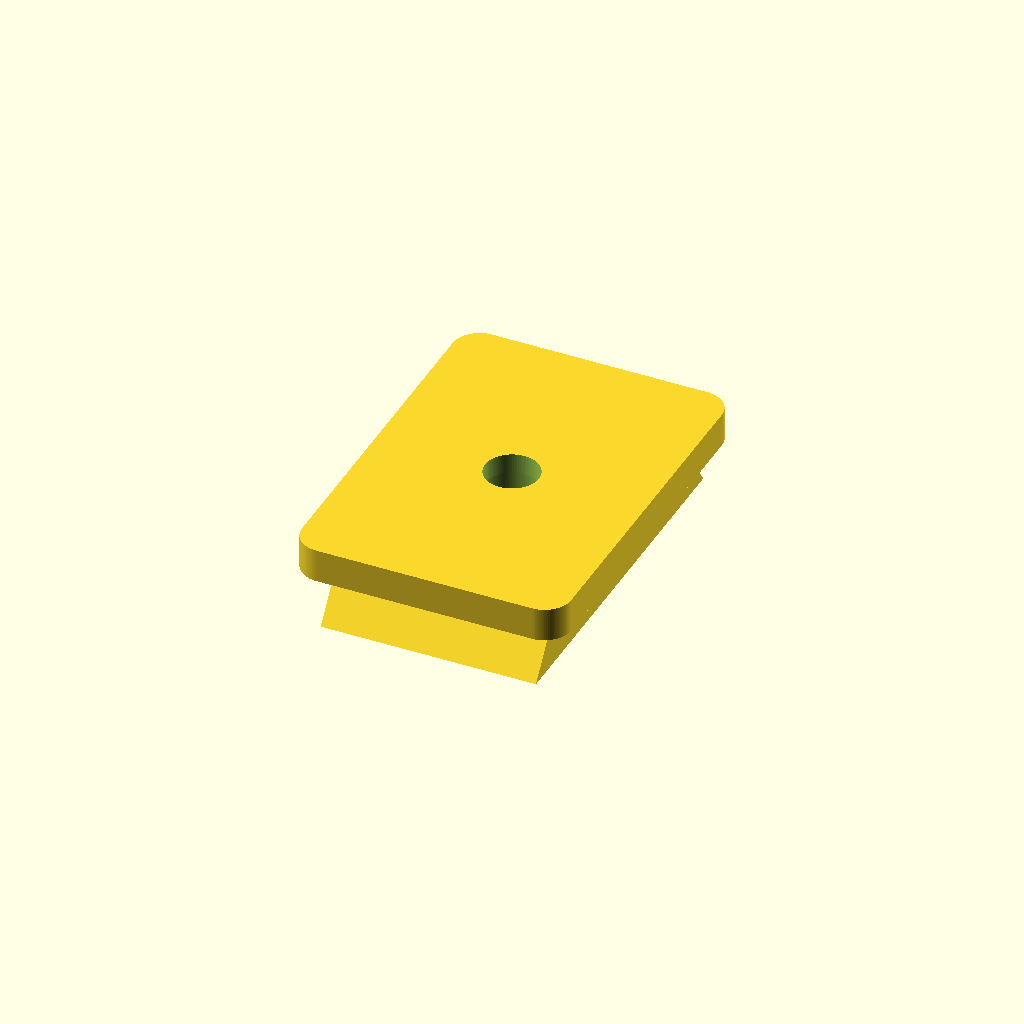
Cell 1: the model at its default parameters.
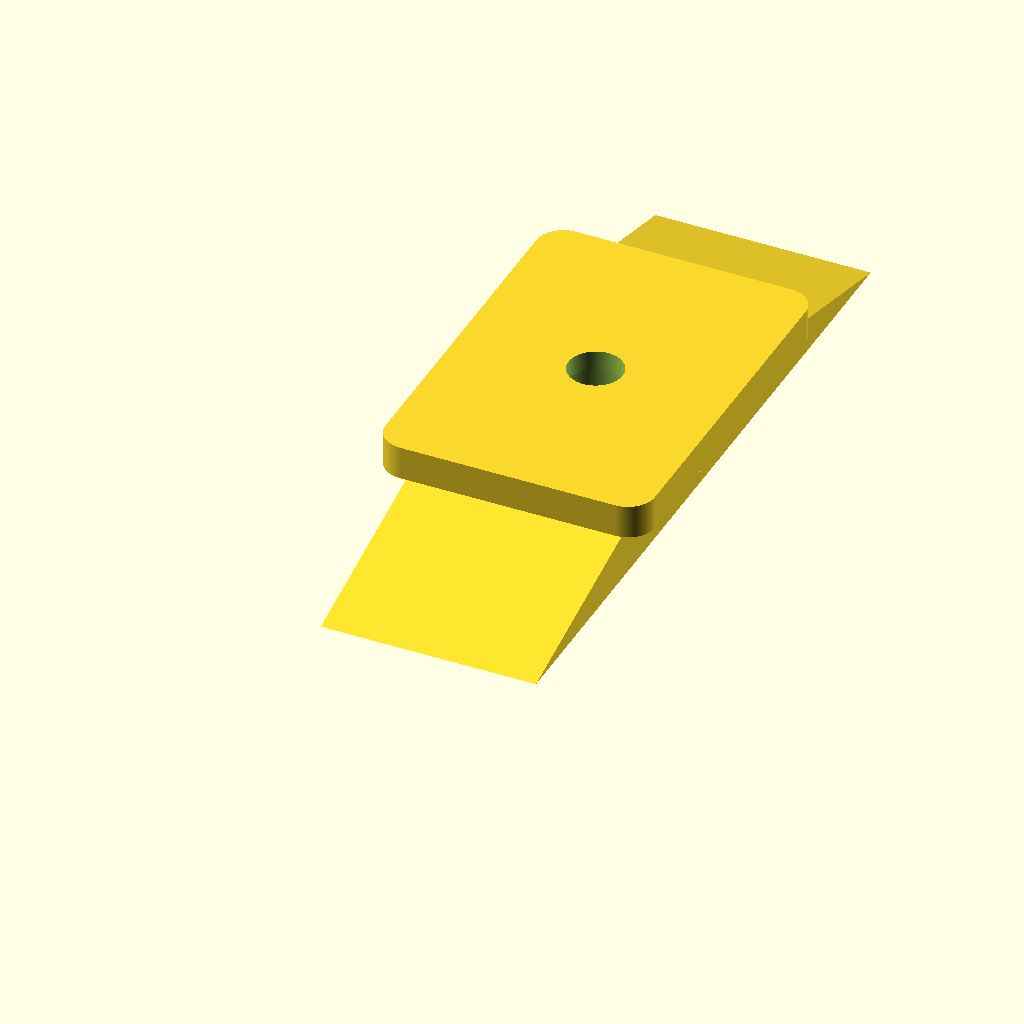
Cell 2 — Laenge_Fuss_unten set to 80, the other parameters unchanged.
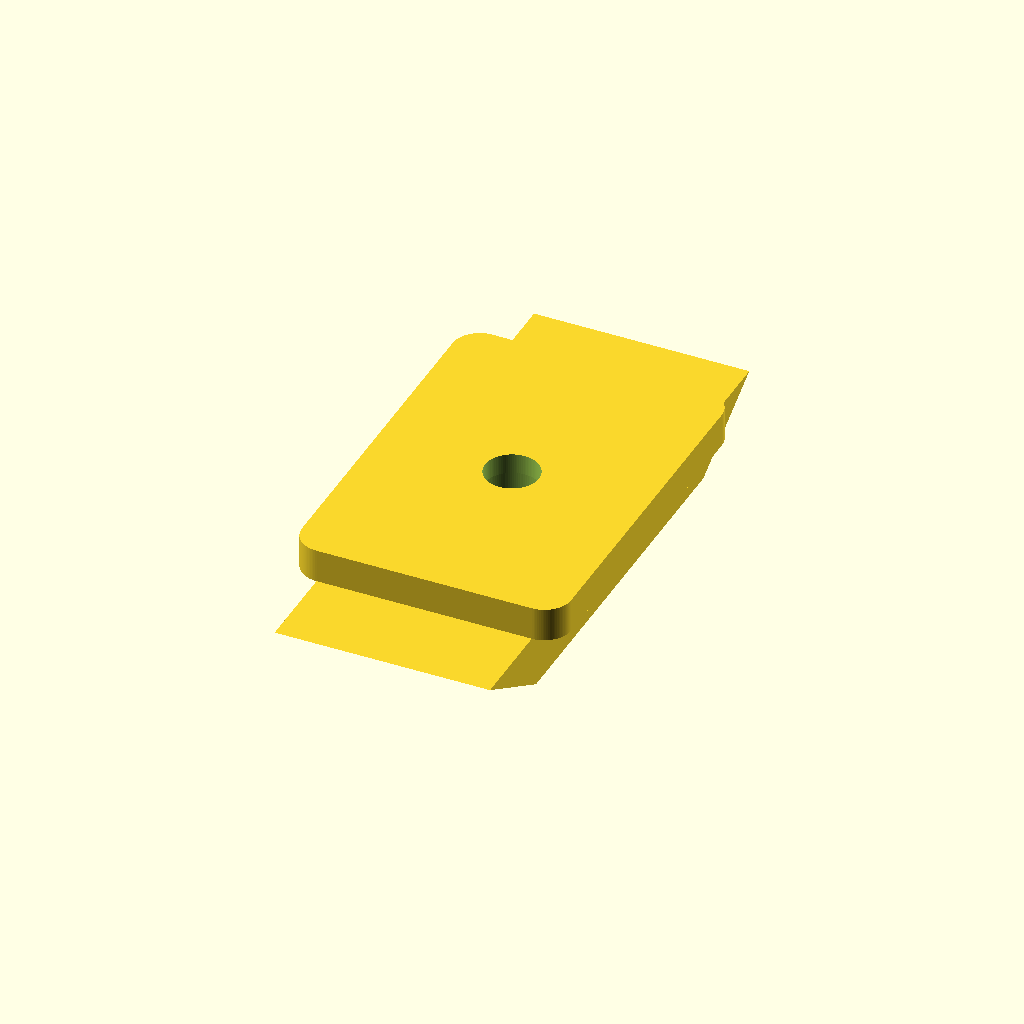
Cell 3: Laenge_Fuss_oben = 62 (everything else at default).
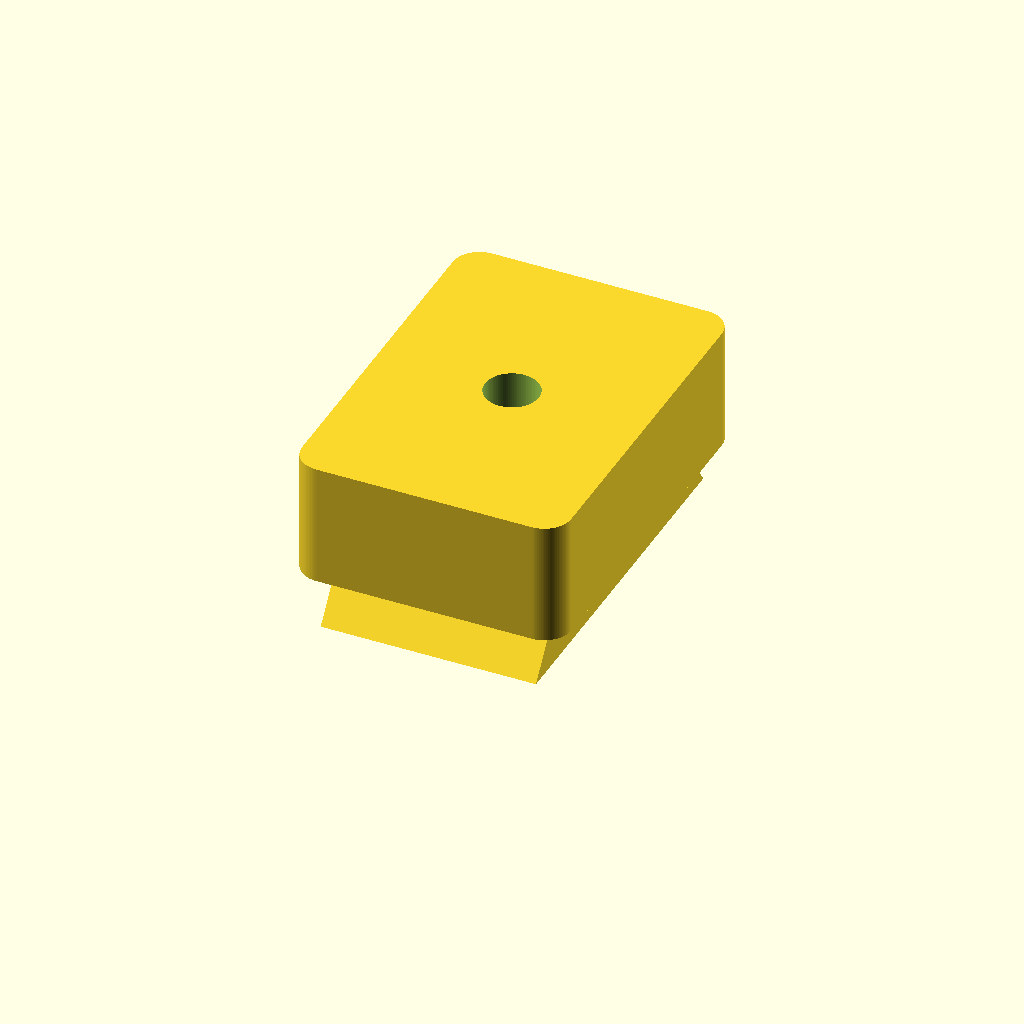
Cell 4: the same model with Gesamtdicke = 20.
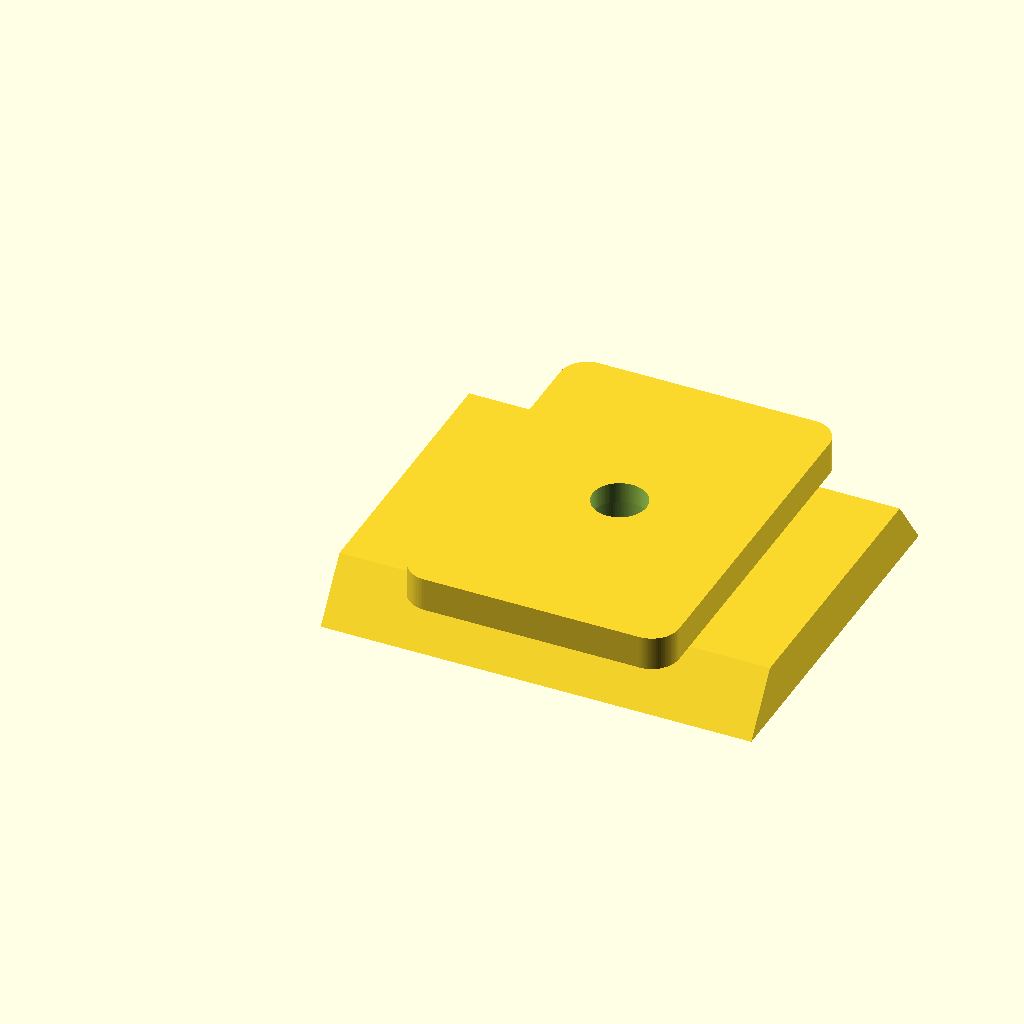
Cell 5 — Breite_Fuss set to 48, the other parameters unchanged.
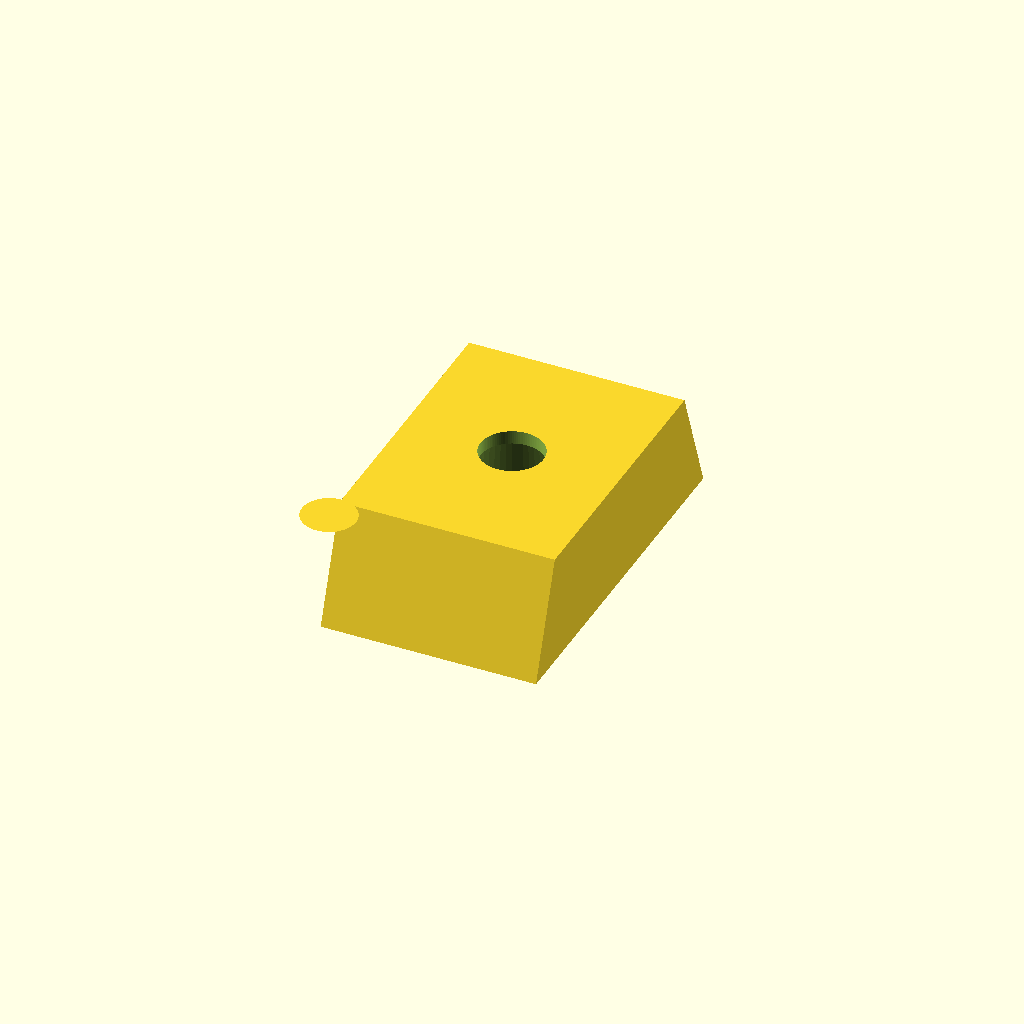
Cell 6: Dicke_Fuss = 12.5 (everything else at default).
All cells are drawn from one camera (rotation 55°, 0°, 25°, orthographic, colour scheme Cornfield), so only the parameter changes between them.
OpenSCAD source file inputs/thingiverse/files/thing-2955101/files/Adapterplatte-Fotopro-Digi-3400-Pro.scad:
translate (0,0,0);
Laenge_Fuss_unten = 40;
Laenge_Fuss_oben = 31;
Versatz = (Laenge_Fuss_unten - Laenge_Fuss_oben)/2;
Gesamtdicke = 10;
Breite_Fuss = 24;
Dicke_Fuss = 6.25;
Breite_Oberteil = 30;
Laenge_Oberteil = 42;
Dicke_Oberteil = Gesamtdicke - Dicke_Fuss;
Rand_gerade = (Breite_Fuss - Breite_Oberteil)/2;
Rand_schraeg = (Laenge_Fuss_oben - Laenge_Oberteil)/2;
Kerbenbreite = 0;
Kerbenlaenge = 0;
Kerbentiefe = 0;
$fn=50 + 50;
module schuh (){
    CubePoints = [
  [  0,  0,  0 ],  //0
  [ Breite_Fuss,  0,  0 ],  //1
  [ Breite_Fuss,  Laenge_Fuss_unten,  0 ],  //2
  [  0,  Laenge_Fuss_unten,  0 ],  //3
  [  0,  Versatz,  Dicke_Fuss ],  //4
  [ Breite_Fuss,  Versatz, Dicke_Fuss ],  //5
  [ Breite_Fuss,  Versatz + Laenge_Fuss_oben , Dicke_Fuss],  //6
  [  0, Versatz + Laenge_Fuss_oben , Dicke_Fuss]]; //7
  
CubeFaces = [
  [0,1,2,3],  // bottom
  [4,5,1,0],  // front
  [7,6,5,4],  // top
  [5,6,2,1],  // right
  [6,7,3,2],  // back
  [7,4,0,3]]; // left
polyhedron( CubePoints, CubeFaces);
};

module platte() {
   minkowski () {
        cube([Breite_Oberteil-6 , Laenge_Oberteil-6, Dicke_Oberteil]);
        translate ([3,3,0])cylinder(r=3,0.001);
    }
}

module Adapter_voll() {schuh();
translate ([Rand_gerade, Rand_schraeg+Versatz, Dicke_Fuss])
platte();
}
difference()
{
Adapter_voll();
translate([Breite_Fuss/2, Laenge_Fuss_unten/2,-0.5]) cylinder(r=3,Gesamtdicke+1);
translate([Breite_Fuss/2, Laenge_Fuss_unten/2,-0.5]) cylinder(r1=10.5, r2=8,(Dicke_Fuss-1));
translate([Breite_Fuss/2, Laenge_Fuss_unten/2,-0.5]) cylinder(r=3.5,Dicke_Fuss+2);    
  
translate([0,0,Dicke_Fuss-Kerbentiefe]) cube([Kerbenbreite,Kerbenlaenge,Kerbentiefe]);
translate([Breite_Fuss-Kerbenbreite,0,Dicke_Fuss-Kerbentiefe]) cube([Kerbenbreite,Kerbenlaenge,Kerbentiefe]);    
}
Customizer parameters (derived from the source; name, type, default, range or options):
Laenge_Fuss_unten: number, default 40
Laenge_Fuss_oben: number, default 31
Gesamtdicke: number, default 10
Breite_Fuss: number, default 24
Dicke_Fuss: number, default 6.25
Breite_Oberteil: number, default 30
Laenge_Oberteil: number, default 42
Kerbenbreite: number, default 0
Kerbenlaenge: number, default 0
Kerbentiefe: number, default 0
